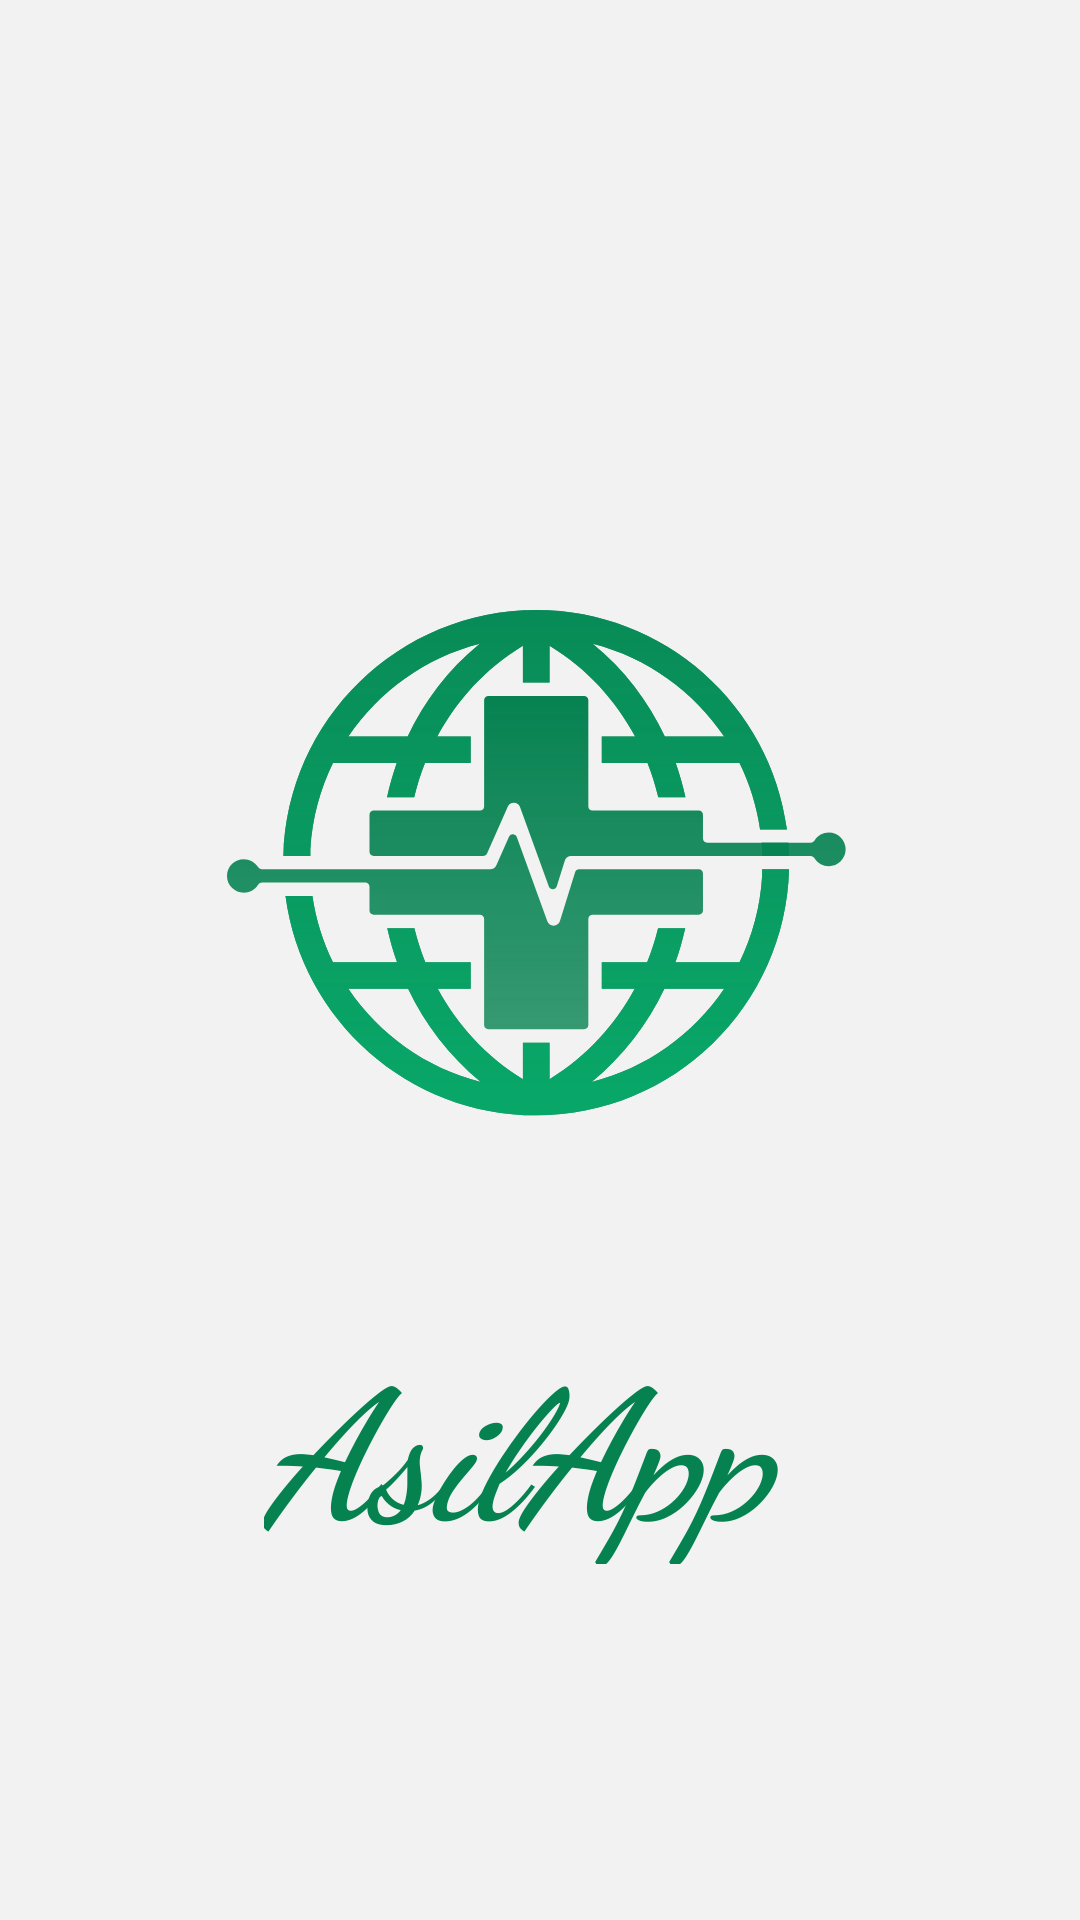

Layout XML and referenced resources for this Android screen:
<!-- AndroidManifest.xml: application theme Theme.MyApplication -->
<!-- res/layout/activity_main.xml -->
<?xml version="1.0" encoding="utf-8"?>
<androidx.constraintlayout.widget.ConstraintLayout xmlns:android="http://schemas.android.com/apk/res/android"
    xmlns:app="http://schemas.android.com/apk/res-auto"
    xmlns:tools="http://schemas.android.com/tools"
    android:layout_width="match_parent"
    android:layout_height="match_parent"
    android:background="@color/sfondo"
    tools:context=".Shared.MainActivity">

    <ImageView
        android:id="@+id/imageView3"
        android:layout_width="223dp"
        android:layout_height="229dp"
        android:contentDescription="AsilApp"
        android:src="@drawable/logo_entry"
        app:layout_constraintBottom_toBottomOf="parent"
        app:layout_constraintEnd_toEndOf="parent"
        app:layout_constraintHorizontal_bias="0.5"
        app:layout_constraintStart_toStartOf="parent"
        app:layout_constraintTop_toTopOf="parent"
        app:layout_constraintVertical_bias="0.422" />

    <TextView
        android:id="@+id/textView4"
        android:layout_width="184dp"
        android:layout_height="82dp"
        android:layout_marginTop="37dp"
        android:fontFamily="cursive"
        android:text="@string/asilapp"
        android:textColor="@color/green"
        android:textSize="60sp"
        android:textStyle="bold|italic"
        app:layout_constraintBottom_toBottomOf="parent"
        app:layout_constraintEnd_toEndOf="parent"
        app:layout_constraintHorizontal_bias="0.5"
        app:layout_constraintStart_toStartOf="parent"
        app:layout_constraintTop_toBottomOf="@+id/imageView3"
        app:layout_constraintVertical_bias="0.0" />

</androidx.constraintlayout.widget.ConstraintLayout>
<!-- resources referenced by this layout -->
<resources>
  <color name="green">#068251</color>
  <color name="sfondo">#f2f2f2</color>
  <!-- drawable logo_entry: vector/xml drawable (drawable, 6494 chars, omitted) -->
  <string name="asilapp">AsilApp</string>
  <style name="Theme.MyApplication" parent="Theme.MaterialComponents.DayNight.NoActionBar">
          <item name="android:windowIsTranslucent">true</item>
          
          <item name="colorPrimary">@color/green</item>
          <item name="colorPrimaryVariant">@color/purple_700</item>
          <item name="colorOnPrimary">@color/white</item>
          
          <item name="colorSecondary">@color/teal_200</item>
          <item name="colorSecondaryVariant">@color/teal_700</item>
          <item name="colorOnSecondary">@color/black</item>
          
          <item name="android:statusBarColor">@color/green</item>
          
      </style>
  <color name="purple_700">#FF3700B3</color>
  <color name="white">#FFFFFFFF</color>
  <color name="teal_200">#FF03DAC5</color>
  <color name="teal_700">#FF018786</color>
  <color name="black">#FF000000</color>
</resources>
